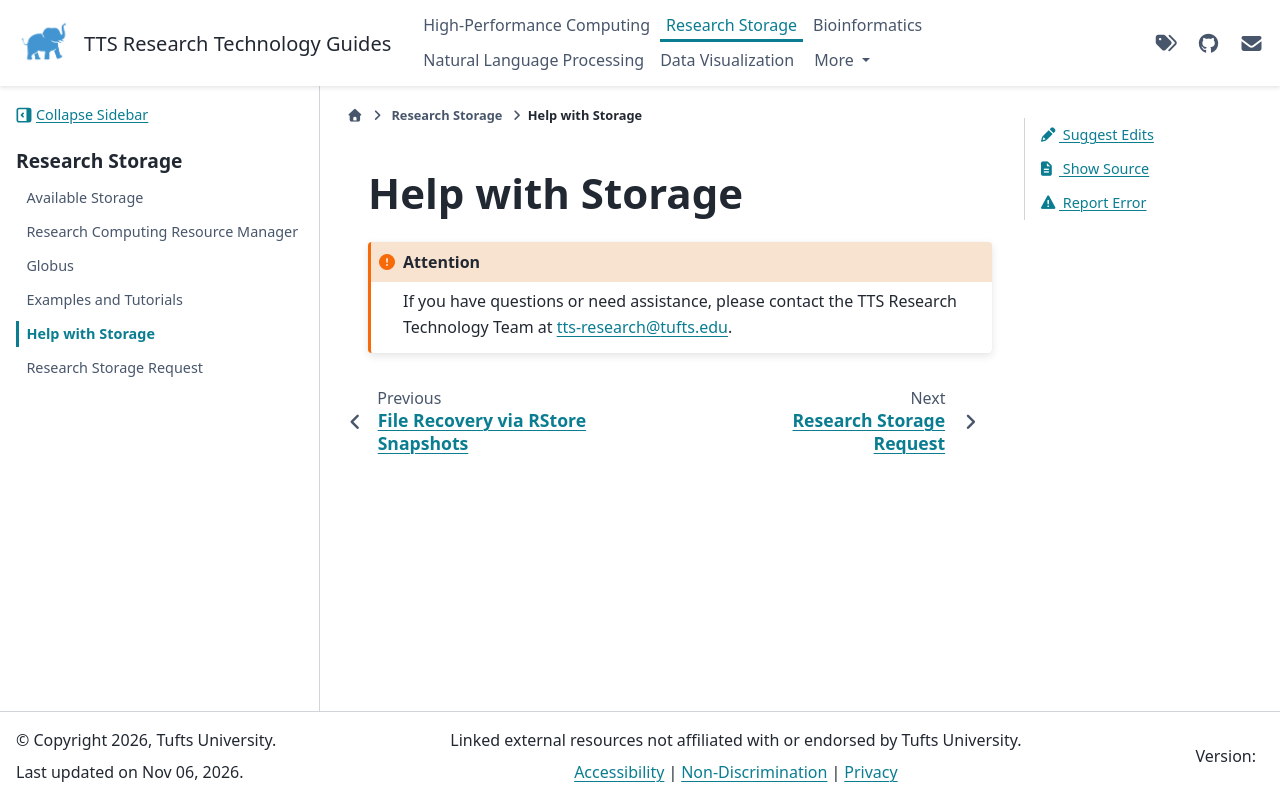

repository: TuftsRT/guides · page: storage/help.html · generator: sphinx

# Help with Storage

```{attention}
If you have questions or need assistance, please contact the TTS Research Technology Team at [tts-research@tufts.edu](mailto:tts-research@tufts.edu).
```
